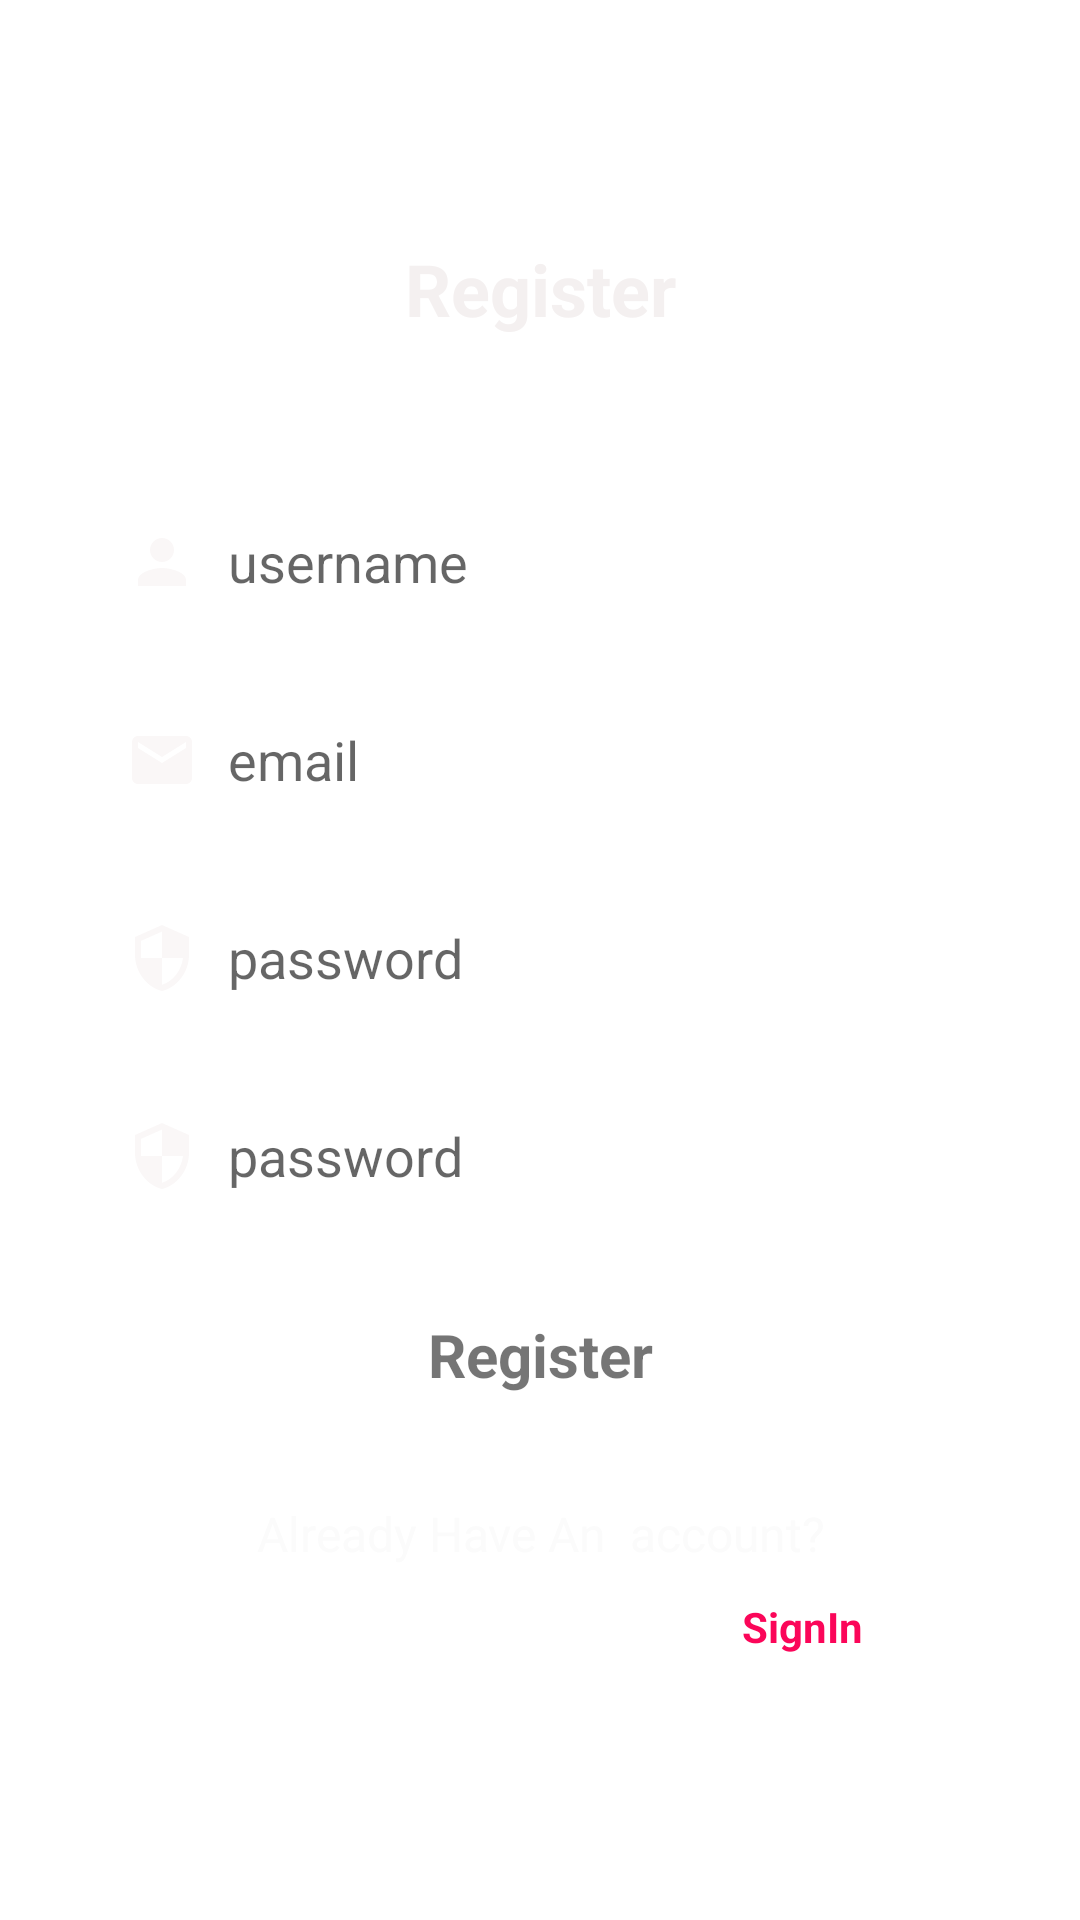

This screen was rendered from an Android layout file. Write that file and the resources it references.
<!-- AndroidManifest.xml: application theme Theme.FarmTrack -->
<!-- res/layout/activity_register.xml -->
<?xml version="1.0" encoding="utf-8"?>
<androidx.constraintlayout.widget.ConstraintLayout xmlns:android="http://schemas.android.com/apk/res/android"
    xmlns:app="http://schemas.android.com/apk/res-auto"
    xmlns:tools="http://schemas.android.com/tools"
    android:layout_width="match_parent"
    android:layout_height="match_parent"
    android:background="@drawable/bb"
    tools:context=".RegisterActivity">

    <TextView
        android:id="@+id/textView"
        android:layout_width="0dp"
        android:layout_height="wrap_content"
        android:layout_marginStart="32dp"
        android:layout_marginTop="80dp"
        android:layout_marginEnd="32dp"
        android:gravity="center"
        android:text="Register"
        android:textColor="#F4F0F0"
        android:textSize="24sp"
        android:textStyle="bold"
        app:layout_constraintEnd_toEndOf="parent"
        app:layout_constraintStart_toStartOf="parent"
        app:layout_constraintTop_toTopOf="parent" />

    <EditText
        android:id="@+id/register_username"
        android:hint="username"
        app:layout_constraintEnd_toEndOf="@+id/textView"
        app:layout_constraintStart_toStartOf="@+id/textView"
        app:layout_constraintTop_toBottomOf="@+id/textView"
        style="@style/mynew" />

    <EditText
        android:id="@+id/register_email"
        android:layout_width="0dp"
        android:layout_height="50dp"
        android:layout_marginTop="16dp"
        android:background="@drawable/border_entry"
        android:drawableStart="@drawable/ic_baseline_email_24"
        android:drawablePadding="10dp"
        android:ems="10"
        android:hint="email"
        android:inputType="textPersonName"
        android:paddingLeft="10dp"
        app:layout_constraintEnd_toEndOf="@+id/register_username"
        app:layout_constraintStart_toStartOf="@+id/register_username"
        app:layout_constraintTop_toBottomOf="@+id/register_username" />

    <EditText
        android:id="@+id/register_password"
        android:layout_width="0dp"
        android:layout_height="50dp"
        android:layout_marginTop="16dp"
        android:background="@drawable/border_entry"
        android:drawableStart="@drawable/ic_baseline_security_24"
        android:drawablePadding="10dp"
        android:ems="10"
        android:hint="password"
        android:inputType="textPersonName"
        android:paddingLeft="10dp"
        app:layout_constraintEnd_toEndOf="@+id/register_email"
        app:layout_constraintStart_toStartOf="@+id/register_email"
        app:layout_constraintTop_toBottomOf="@+id/register_email" />

    <EditText
        android:id="@+id/register_confirm_password"
        android:layout_width="0dp"
        android:layout_height="50dp"
        android:layout_marginTop="16dp"
        android:background="@drawable/border_entry"
        android:drawableStart="@drawable/ic_baseline_security_24"
        android:drawablePadding="10dp"
        android:ems="10"
        android:hint="password"
        android:inputType="textPersonName"
        android:paddingLeft="10dp"
        app:layout_constraintEnd_toEndOf="@+id/register_password"
        app:layout_constraintStart_toStartOf="@+id/register_password"
        app:layout_constraintTop_toBottomOf="@+id/register_password" />

    <androidx.constraintlayout.widget.ConstraintLayout
        android:id="@+id/RegisterButton"
        android:layout_width="300dp"
        android:layout_height="50dp"
        android:layout_marginStart="32dp"
        android:layout_marginTop="16dp"
        android:layout_marginEnd="32dp"
        android:background="@drawable/bg_hometitle"
        app:layout_constraintEnd_toEndOf="@+id/register_confirm_password"
        app:layout_constraintStart_toStartOf="@+id/register_confirm_password"
        app:layout_constraintTop_toBottomOf="@+id/register_confirm_password">

        <TextView
            android:id="@+id/textView4"
            android:layout_width="0dp"
            android:layout_height="wrap_content"
            android:layout_marginStart="32dp"
            android:layout_marginTop="16dp"
            android:layout_marginEnd="32dp"
            android:layout_marginBottom="16dp"
            android:gravity="center"
            android:text="Register"
            android:textSize="20sp"
            android:textStyle="bold"
            app:layout_constraintBottom_toBottomOf="parent"
            app:layout_constraintEnd_toEndOf="parent"
            app:layout_constraintStart_toStartOf="parent"
            app:layout_constraintTop_toTopOf="parent" />
    </androidx.constraintlayout.widget.ConstraintLayout>

    <TextView
        android:id="@+id/textView6"
        android:layout_width="0dp"
        android:layout_height="wrap_content"
        android:layout_marginTop="24dp"
        android:gravity="center"
        android:text="Already Have An  account?"
        android:textColor="#FBFBFB"
        android:textSize="16sp"
        app:layout_constraintEnd_toEndOf="@+id/RegisterButton"
        app:layout_constraintStart_toStartOf="@+id/RegisterButton"
        app:layout_constraintTop_toBottomOf="@+id/RegisterButton" />

    <androidx.constraintlayout.widget.ConstraintLayout
        android:id="@+id/register_signIn_button"
        android:layout_width="70dp"
        android:layout_height="40dp"
        android:background="@drawable/bg_hometitle"
        app:layout_constraintEnd_toEndOf="@+id/textView6"
        app:layout_constraintHorizontal_bias="0.88"
        app:layout_constraintStart_toStartOf="@+id/textView6"
        app:layout_constraintTop_toBottomOf="@+id/textView6">

        <TextView
            android:id="@+id/textView8"
            android:layout_width="wrap_content"
            android:layout_height="wrap_content"
            android:layout_marginStart="16dp"
            android:layout_marginTop="16dp"
            android:layout_marginEnd="16dp"
            android:layout_marginBottom="16dp"
            android:text="SignIn"
            android:textColor="#FB0659"
            android:textStyle="bold"
            app:layout_constraintBottom_toBottomOf="parent"
            app:layout_constraintEnd_toEndOf="parent"
            app:layout_constraintStart_toStartOf="parent"
            app:layout_constraintTop_toTopOf="parent" />
    </androidx.constraintlayout.widget.ConstraintLayout>

    <ProgressBar
        android:id="@+id/register_progressBar"
        style="?android:attr/progressBarStyle"
        android:layout_width="80dp"
        android:layout_height="56dp"
        android:layout_marginTop="32dp"
        android:layout_marginBottom="32dp"
        android:visibility="gone"
        app:layout_constraintBottom_toBottomOf="parent"
        app:layout_constraintEnd_toEndOf="@+id/register_signIn_button"
        app:layout_constraintStart_toStartOf="@+id/textView6"
        app:layout_constraintTop_toBottomOf="@+id/textView6"
        app:layout_constraintVertical_bias="0.110000014" />

</androidx.constraintlayout.widget.ConstraintLayout>
<!-- resources referenced by this layout -->
<resources>
  <!-- drawable bg_hometitle (drawable) -->
  <?xml version="1.0" encoding="utf-8"?>
  <shape xmlns:android="http://schemas.android.com/apk/res/android">
      <solid android:color="@color/white"/>
      <corners android:radius="72dp"/>
  
  </shape>
  <!-- drawable border_entry (drawable) -->
  <?xml version="1.0" encoding="utf-8"?>
  <shape xmlns:android="http://schemas.android.com/apk/res/android">
      <stroke android:color="@color/white" android:width="2dp"/>
      <corners android:radius="70dp"/>
  
  </shape>
  <!-- drawable ic_baseline_email_24 (drawable) -->
  <vector android:height="24dp" android:tint="#FAF7F7"
      android:viewportHeight="24" android:viewportWidth="24"
      android:width="24dp" xmlns:android="http://schemas.android.com/apk/res/android">
      <path android:fillColor="@android:color/white" android:pathData="M20,4L4,4c-1.1,0 -1.99,0.9 -1.99,2L2,18c0,1.1 0.9,2 2,2h16c1.1,0 2,-0.9 2,-2L22,6c0,-1.1 -0.9,-2 -2,-2zM20,8l-8,5 -8,-5L4,6l8,5 8,-5v2z"/>
  </vector>
  <!-- drawable ic_baseline_security_24 (drawable) -->
  <vector android:height="24dp" android:tint="#FAF7F7"
      android:viewportHeight="24" android:viewportWidth="24"
      android:width="24dp" xmlns:android="http://schemas.android.com/apk/res/android">
      <path android:fillColor="@android:color/white" android:pathData="M12,1L3,5v6c0,5.55 3.84,10.74 9,12 5.16,-1.26 9,-6.45 9,-12L21,5l-9,-4zM12,11.99h7c-0.53,4.12 -3.28,7.79 -7,8.94L12,12L5,12L5,6.3l7,-3.11v8.8z"/>
  </vector>
  <style name="mynew">
  
          <item name="android:layout_width">0dp</item>
          <item name="android:layout_height">50dp</item>
          <item name="android:layout_marginTop">50dp</item>
          <item name="android:background">@drawable/border_entry</item>
          <item name="android:drawableStart">@drawable/ic_baseline_person_24</item>
          <item name="android:drawablePadding">10dp</item>
          <item name="android:ems">10</item>
          <item name="android:inputType">textPersonName</item>
          <item name="android:paddingLeft">10dp</item>
      </style>
  <style name="Theme.FarmTrack" parent="Theme.MaterialComponents.DayNight.DarkActionBar">
          
          <item name="colorPrimary">#2E2626</item>
          <item name="colorPrimaryVariant">#2E2626</item>
          <item name="colorOnPrimary">@color/black</item>
          
          <item name="colorSecondary">@color/teal_200</item>
          <item name="colorSecondaryVariant">@color/teal_700</item>
          <item name="colorOnSecondary">@color/black</item>
          
          <item name="android:statusBarColor" tools:targetApi="l">?attr/colorPrimaryVariant</item>
          
  
      </style>
  <color name="white">#FFFFFFFF</color>
  <!-- drawable ic_baseline_person_24 (drawable) -->
  <vector android:height="24dp" android:tint="#FAF7F7"
      android:viewportHeight="24" android:viewportWidth="24"
      android:width="24dp" xmlns:android="http://schemas.android.com/apk/res/android">
      <path android:fillColor="@android:color/white" android:pathData="M12,12c2.21,0 4,-1.79 4,-4s-1.79,-4 -4,-4 -4,1.79 -4,4 1.79,4 4,4zM12,14c-2.67,0 -8,1.34 -8,4v2h16v-2c0,-2.66 -5.33,-4 -8,-4z"/>
  </vector>
  <color name="black">#FF000000</color>
  <color name="teal_200">#FF03DAC5</color>
  <color name="teal_700">#FF018786</color>
</resources>
